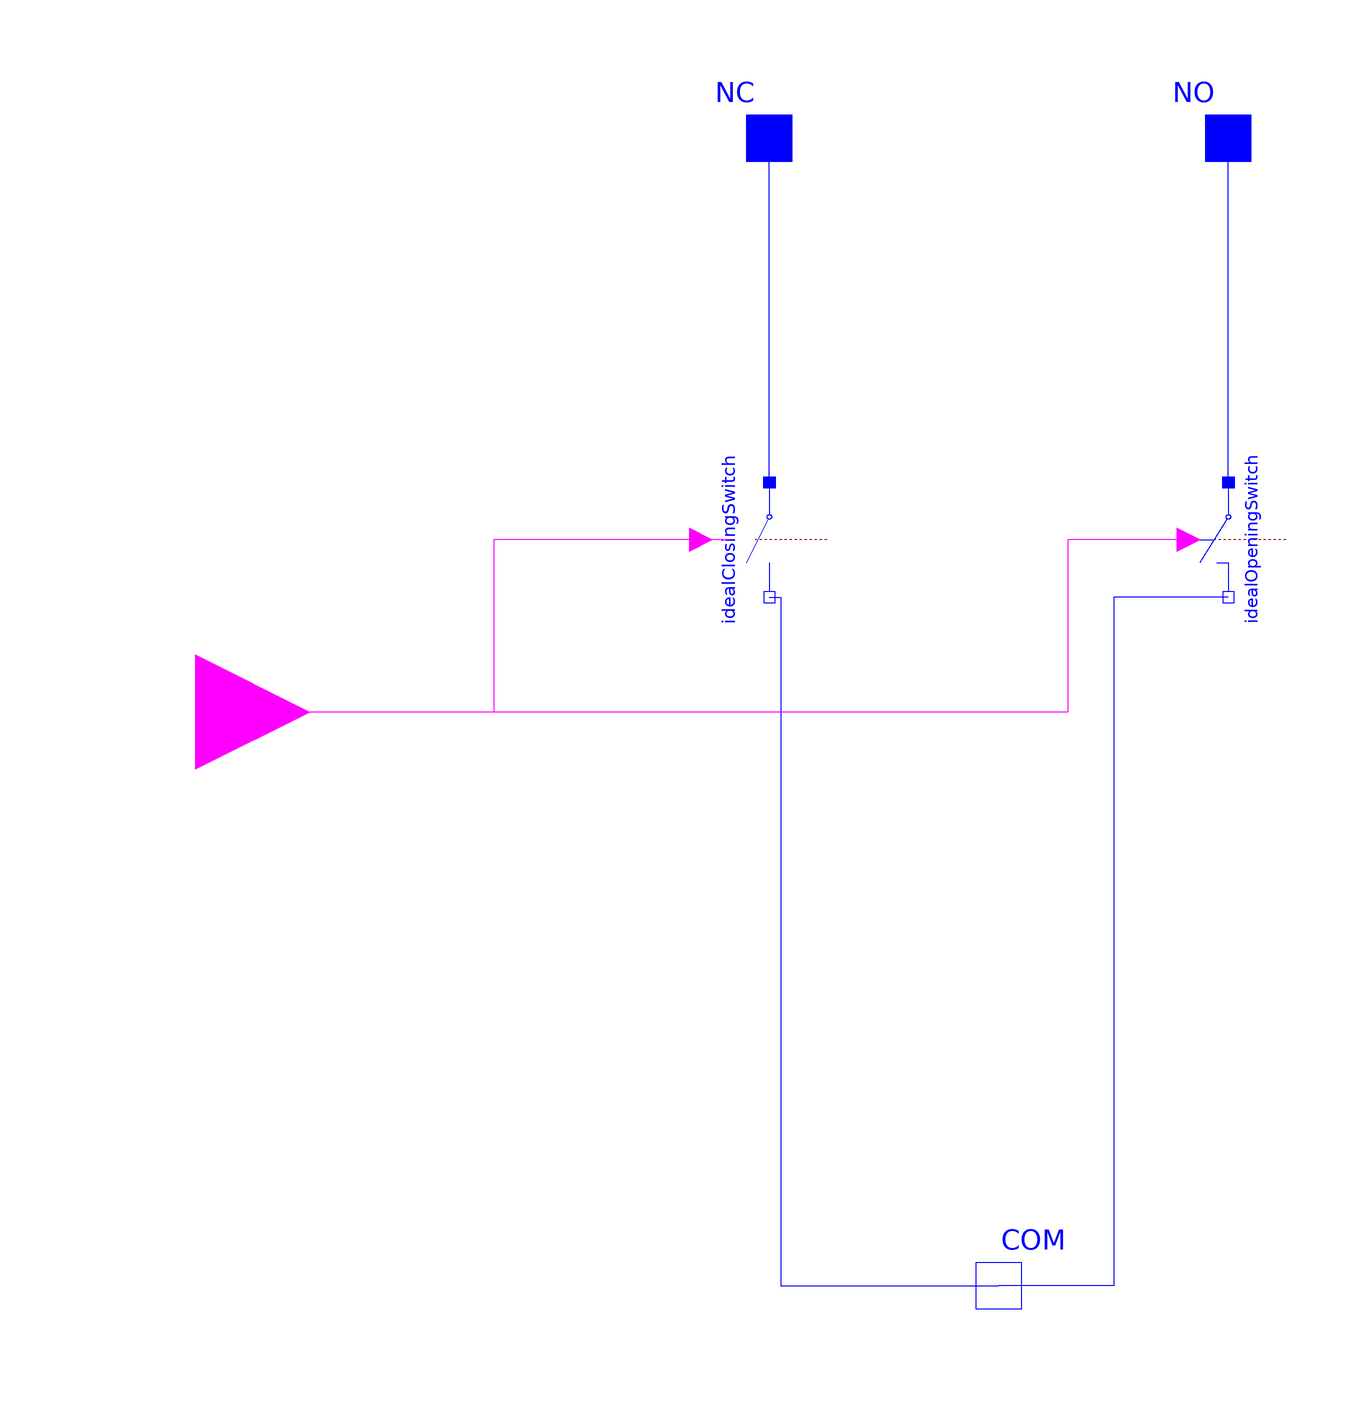

The component connection diagram of the Modelica model below, drawn from its own Placement and Line annotations.

model RelaySPDT "Single Pole Double Throw Relay"
    Modelica.Electrical.Analog.Ideal.IdealOpeningSwitch idealOpeningSwitch annotation(Placement(transformation(extent = {{-10, 10}, {10, -10}}, rotation = 270, origin = {80, 30})));
    Modelica.Electrical.Analog.Ideal.IdealClosingSwitch idealClosingSwitch annotation(Placement(transformation(extent = {{-10, 10}, {10, -10}}, rotation = 270, origin = {0, 30})));
    Modelica.Electrical.Analog.Interfaces.PositivePin NC
      "Positive pin (potential p.v > n.v for positive voltage drop v)"                                                    annotation(Placement(transformation(extent = {{-10, 90}, {10, 110}})));
    Modelica.Electrical.Analog.Interfaces.PositivePin NO
      "Positive pin (potential p.v > n.v for positive voltage drop v)"                                                    annotation(Placement(transformation(extent = {{70, 90}, {90, 110}})));
    Modelica.Electrical.Analog.Interfaces.NegativePin COM "Negative pin" annotation(Placement(transformation(extent = {{30, -110}, {50, -90}})));
    Modelica.Blocks.Interfaces.BooleanInput coil
      "true => p--n connected, false => switch open"                                            annotation(Placement(transformation(extent = {{-120, -20}, {-80, 20}})));
  equation
    connect(idealOpeningSwitch.p, NO) annotation(Line(points = {{80, 40}, {80, 100}}, color = {0, 0, 255}, smooth = Smooth.None));
    connect(idealOpeningSwitch.n, COM) annotation(Line(points = {{80, 20}, {60, 20}, {60, -100}, {40, -100}}, color = {0, 0, 255}, smooth = Smooth.None));
    connect(idealClosingSwitch.p, NC) annotation(Line(points = {{0, 40}, {0, 100}}, color = {0, 0, 255}, smooth = Smooth.None));
    connect(idealClosingSwitch.n, COM) annotation(Line(points = {{0, 20}, {2, 20}, {2, -100}, {40, -100}}, color = {0, 0, 255}, smooth = Smooth.None));
    connect(idealClosingSwitch.control, coil) annotation(Line(points = {{-7, 30}, {-48, 30}, {-48, 0}, {-100, 0}}, color = {255, 0, 255}, smooth = Smooth.None));
    connect(idealOpeningSwitch.control, coil) annotation(Line(points = {{73, 30}, {52, 30}, {52, 0}, {-100, 0}}, color = {255, 0, 255}, smooth = Smooth.None));
    annotation(Icon(coordinateSystem(preserveAspectRatio = false, extent = {{-100, -100}, {100, 100}}), graphics={  Rectangle(extent = {{-100, 100}, {100, -100}}, lineColor = {0, 0, 255}), Ellipse(extent = {{-4, 44}, {4, 36}}, lineColor = {0, 0, 0}, fillColor = {0, 0, 0},
              fillPattern =                                                                                                    FillPattern.Solid), Ellipse(extent = {{76, 44}, {84, 36}}, lineColor = {0, 0, 0}, fillColor = {0, 0, 0},
              fillPattern =                                                                                                    FillPattern.Solid), Ellipse(extent = {{36, -36}, {44, -44}}, lineColor = {0, 0, 0}, fillColor = {0, 0, 0},
              fillPattern =                                                                                                    FillPattern.Solid), Rectangle(extent = {{-80, 40}, {-40, -40}}, lineColor = {0, 0, 0}), Line(points = {{-40, 20}, {-80, -20}}, color = {0, 0, 0}, smooth = Smooth.None), Line(points = {{40, -40}, {80, 40}, {82, 40}, {80, 40}}, color = {0, 0, 0}, smooth = Smooth.None), Line(points = {{0, 40}, {0, 100}}, color = {0, 0, 0}, smooth = Smooth.None), Line(points = {{80, 40}, {80, 100}}, color = {0, 0, 0}, smooth = Smooth.None), Line(points = {{40, -100}, {40, -40}}, color = {0, 0, 0}, smooth = Smooth.None), Line(points = {{-40, 0}, {40, 0}}, color = {0, 0, 0}, smooth = Smooth.None, pattern = LinePattern.Dash), Text(extent = {{-34, 94}, {-4, 62}}, lineColor = {0, 0, 0}, pattern = LinePattern.Dash, fillColor = {0, 0, 255},
              fillPattern =                                                                                                    FillPattern.Solid, textString = "NO"), Text(extent = {{44, 90}, {74, 64}}, lineColor = {0, 0, 0}, pattern = LinePattern.Dash, fillColor = {0, 0, 255},
              fillPattern =                                                                                                    FillPattern.Solid, textString = "NC"), Text(extent = {{-16, -50}, {30, -90}}, lineColor = {0, 0, 0}, pattern = LinePattern.Dash, fillColor = {0, 0, 255},
              fillPattern =                                                                                                    FillPattern.Solid, textString = "COM")}), Diagram(coordinateSystem(preserveAspectRatio = false, extent = {{-100, -100}, {100, 100}}), graphics));
  end RelaySPDT;